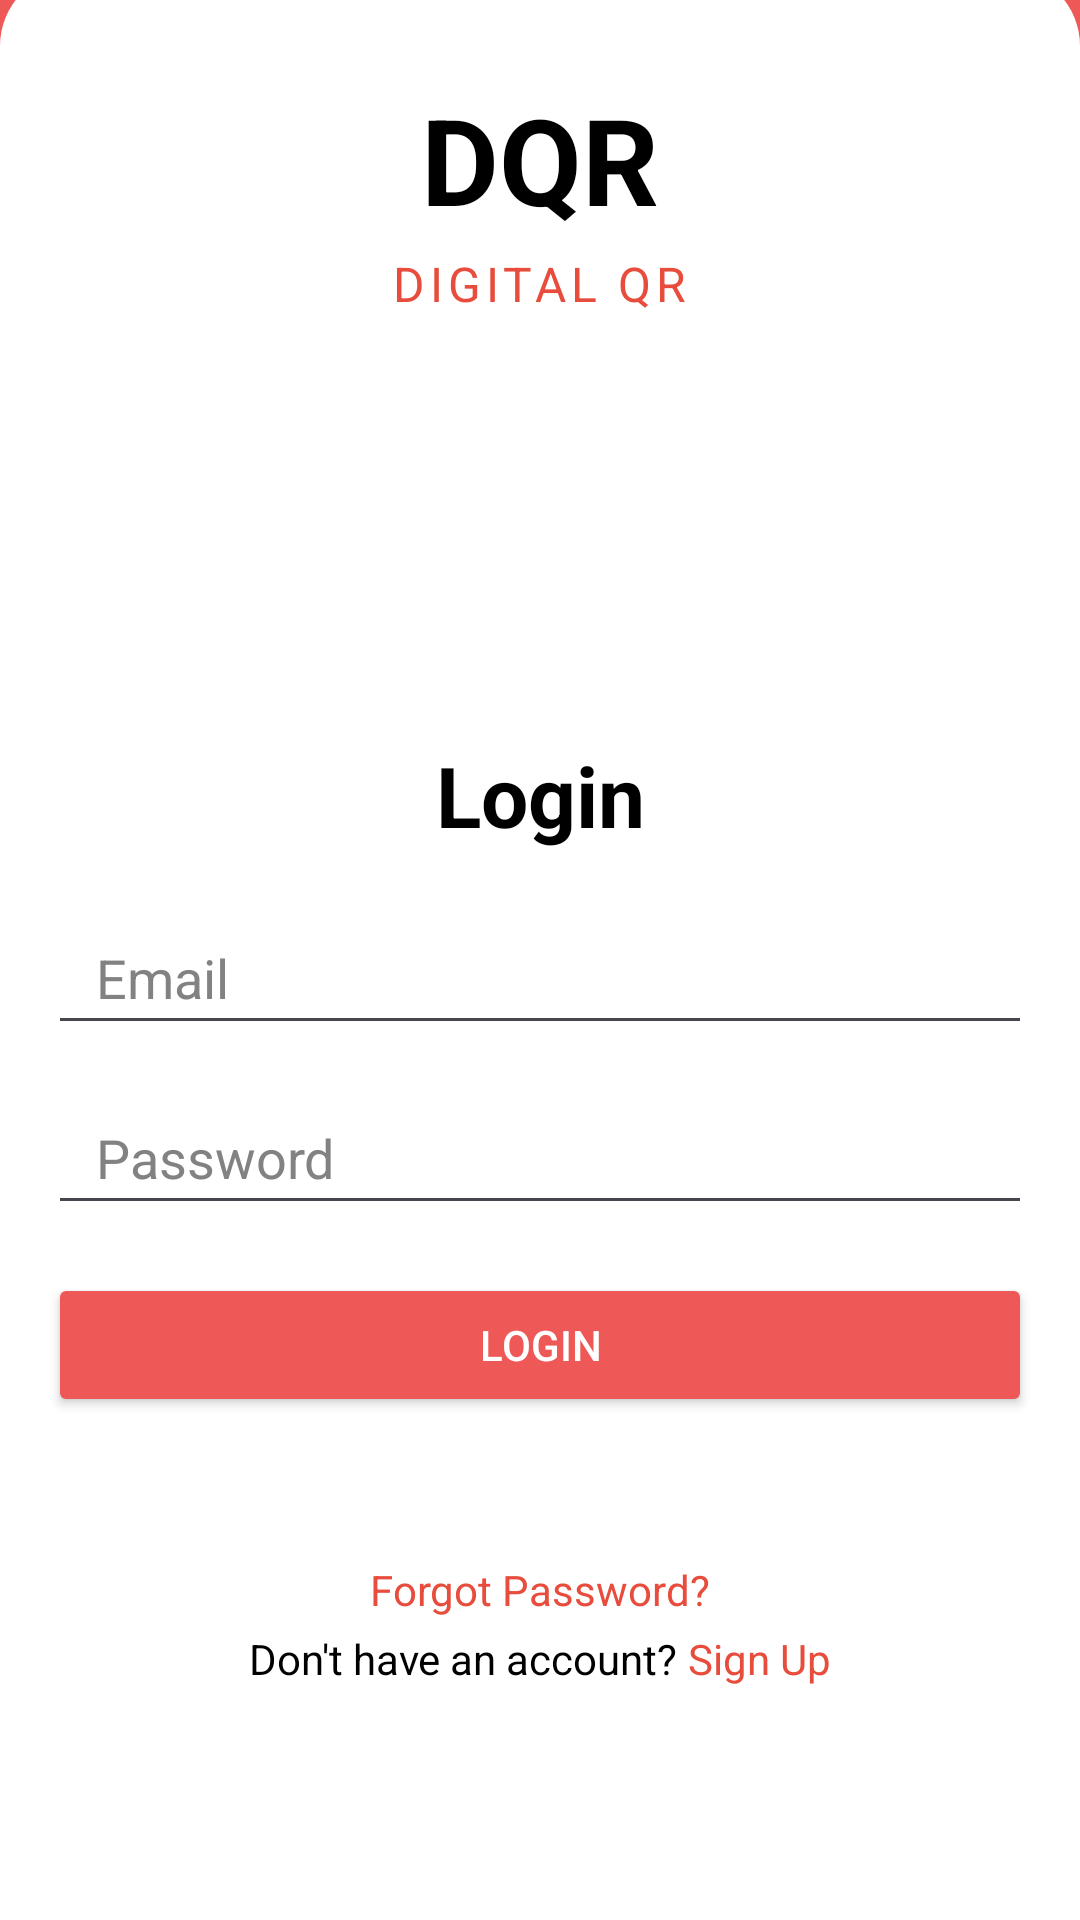

Produce the Android XML layout that renders to this screen, including the resource entries it uses.
<!-- AndroidManifest.xml: application theme Theme.DQR -->
<!-- res/layout/activity_login.xml -->
<?xml version="1.0" encoding="utf-8"?>
<androidx.constraintlayout.widget.ConstraintLayout xmlns:android="http://schemas.android.com/apk/res/android"
    xmlns:app="http://schemas.android.com/apk/res-auto"
    xmlns:tools="http://schemas.android.com/tools"
    android:id="@+id/main"
    android:layout_width="match_parent"
    android:layout_height="match_parent"
    android:background="#EE5857"
    tools:context=".MainActivity">



    <androidx.constraintlayout.widget.ConstraintLayout
        android:id="@+id/subMain"
        android:layout_width="match_parent"
        android:layout_height="650dp"
        android:background="@drawable/background"
        app:layout_constraintBottom_toBottomOf="parent"
        app:layout_constraintEnd_toEndOf="parent">


        <TextView
            android:id="@+id/tv_dqr"
            android:layout_width="wrap_content"
            android:layout_height="wrap_content"
            android:layout_marginTop="36dp"
            android:text="DQR"
            android:textColor="#000"
            android:textSize="40sp"
            android:textStyle="bold"
            app:layout_constraintEnd_toEndOf="parent"
            app:layout_constraintStart_toStartOf="parent"
            app:layout_constraintTop_toTopOf="parent" />

        <TextView
            android:id="@+id/tv_subtitle"
            android:layout_width="wrap_content"
            android:layout_height="wrap_content"
            android:layout_marginTop="4dp"
            android:letterSpacing="0.1"
            android:text="DIGITAL QR"
            android:textColor="#E74C3C"
            android:textSize="16sp"
            app:layout_constraintEnd_toEndOf="parent"
            app:layout_constraintStart_toStartOf="parent"
            app:layout_constraintTop_toBottomOf="@id/tv_dqr" />
        


        <ImageView
            android:id="@+id/iv_qr_code"
            android:layout_width="87dp"
            android:layout_height="89dp"
            android:layout_marginTop="28dp"
            android:src="@drawable/ic_qr"
            app:layout_constraintEnd_toEndOf="parent"
            app:layout_constraintHorizontal_bias="0.501"
            app:layout_constraintStart_toStartOf="parent"
            app:layout_constraintTop_toBottomOf="@id/tv_subtitle" />

        

        

        <TextView
            android:id="@+id/tv_login"
            android:layout_width="79dp"
            android:layout_height="38dp"
            android:layout_marginTop="24dp"
            android:text="Login"
            android:textAlignment="center"
            android:textColor="#000"
            android:textSize="28sp"
            android:textStyle="bold"
            app:layout_constraintEnd_toEndOf="parent"
            app:layout_constraintStart_toStartOf="parent"
            app:layout_constraintTop_toBottomOf="@id/iv_qr_code" />

        <EditText
            android:id="@+id/et_email"
            android:layout_width="0dp"
            android:layout_height="48dp"
            android:layout_marginHorizontal="16dp"
            android:layout_marginTop="16dp"
            android:textColor="#000"
            android:hint="Email"
            android:textColorHint="#828282"
            android:inputType="textEmailAddress"
            android:paddingStart="16dp"
            android:paddingEnd="16dp"
            app:layout_constraintEnd_toEndOf="parent"
            app:layout_constraintStart_toStartOf="parent"
            app:layout_constraintTop_toBottomOf="@id/tv_login" />

        <EditText
            android:id="@+id/et_password"
            android:layout_width="0dp"
            android:layout_height="48dp"
            android:layout_marginTop="12dp"
            android:hint="Password"
            android:inputType="textPassword"
            android:layout_marginHorizontal="16dp"
            android:textColorHint="#828282"
            android:textColor="#000"
            android:paddingStart="16dp"
            android:paddingEnd="16dp"
            app:layout_constraintEnd_toEndOf="parent"
            app:layout_constraintHorizontal_bias="0.5"
            app:layout_constraintStart_toStartOf="parent"
            app:layout_constraintTop_toBottomOf="@id/et_email" />

        
        <Button
            android:id="@+id/btn_login"
            android:layout_width="0dp"
            android:layout_height="48dp"
            android:layout_marginTop="16dp"
            android:layout_marginHorizontal="16dp"
            android:backgroundTint="#EE5857"
            android:text="Login"
            android:textColor="#FFF"
            app:layout_constraintEnd_toEndOf="parent"
            app:layout_constraintStart_toStartOf="parent"
            app:layout_constraintTop_toBottomOf="@id/et_password" />

        

        

        <TextView
            android:id="@+id/tv_forgot_password"
            android:layout_width="wrap_content"
            android:layout_height="wrap_content"
            android:layout_marginTop="48dp"
            android:text="Forgot Password?"
            android:textColor="#E74C3C"
            android:textSize="14sp"
            app:layout_constraintEnd_toEndOf="parent"
            app:layout_constraintStart_toStartOf="parent"
            app:layout_constraintTop_toBottomOf="@id/btn_login" />

        <LinearLayout
            android:layout_width="wrap_content"
            android:layout_height="wrap_content"
            android:orientation="horizontal"
            android:layout_marginTop="4dp"
            app:layout_constraintEnd_toEndOf="parent"
            app:layout_constraintStart_toStartOf="parent"
            app:layout_constraintTop_toBottomOf="@id/tv_forgot_password">

            
            <TextView
                android:id="@+id/tv_no_account"
                android:layout_width="wrap_content"
                android:layout_height="wrap_content"
                android:text="Don't have an account? "
                android:textColor="#000"
                android:textSize="14sp" />

            <TextView
                android:id="@+id/tv_sign_up"
                android:layout_width="wrap_content"
                android:layout_height="wrap_content"
                android:text="Sign Up"
                android:textColor="#E74C3C"
                android:textSize="14sp"
                />
        </LinearLayout>


    </androidx.constraintlayout.widget.ConstraintLayout>

</androidx.constraintlayout.widget.ConstraintLayout>
<!-- resources referenced by this layout -->
<resources>
  <!-- drawable background (drawable) -->
  <shape xmlns:android="http://schemas.android.com/apk/res/android">
      <solid android:color="#FFFFFF" />  
      <corners
          android:topLeftRadius="25dp"
      android:topRightRadius="25dp"
      android:bottomLeftRadius="0dp"
      android:bottomRightRadius="0dp"
      />
  </shape>
  <style name="Theme.DQR" parent="Base.Theme.DQR" />
  <style name="Base.Theme.DQR" parent="Theme.Material3.DayNight.NoActionBar">
          
          
      </style>
</resources>
